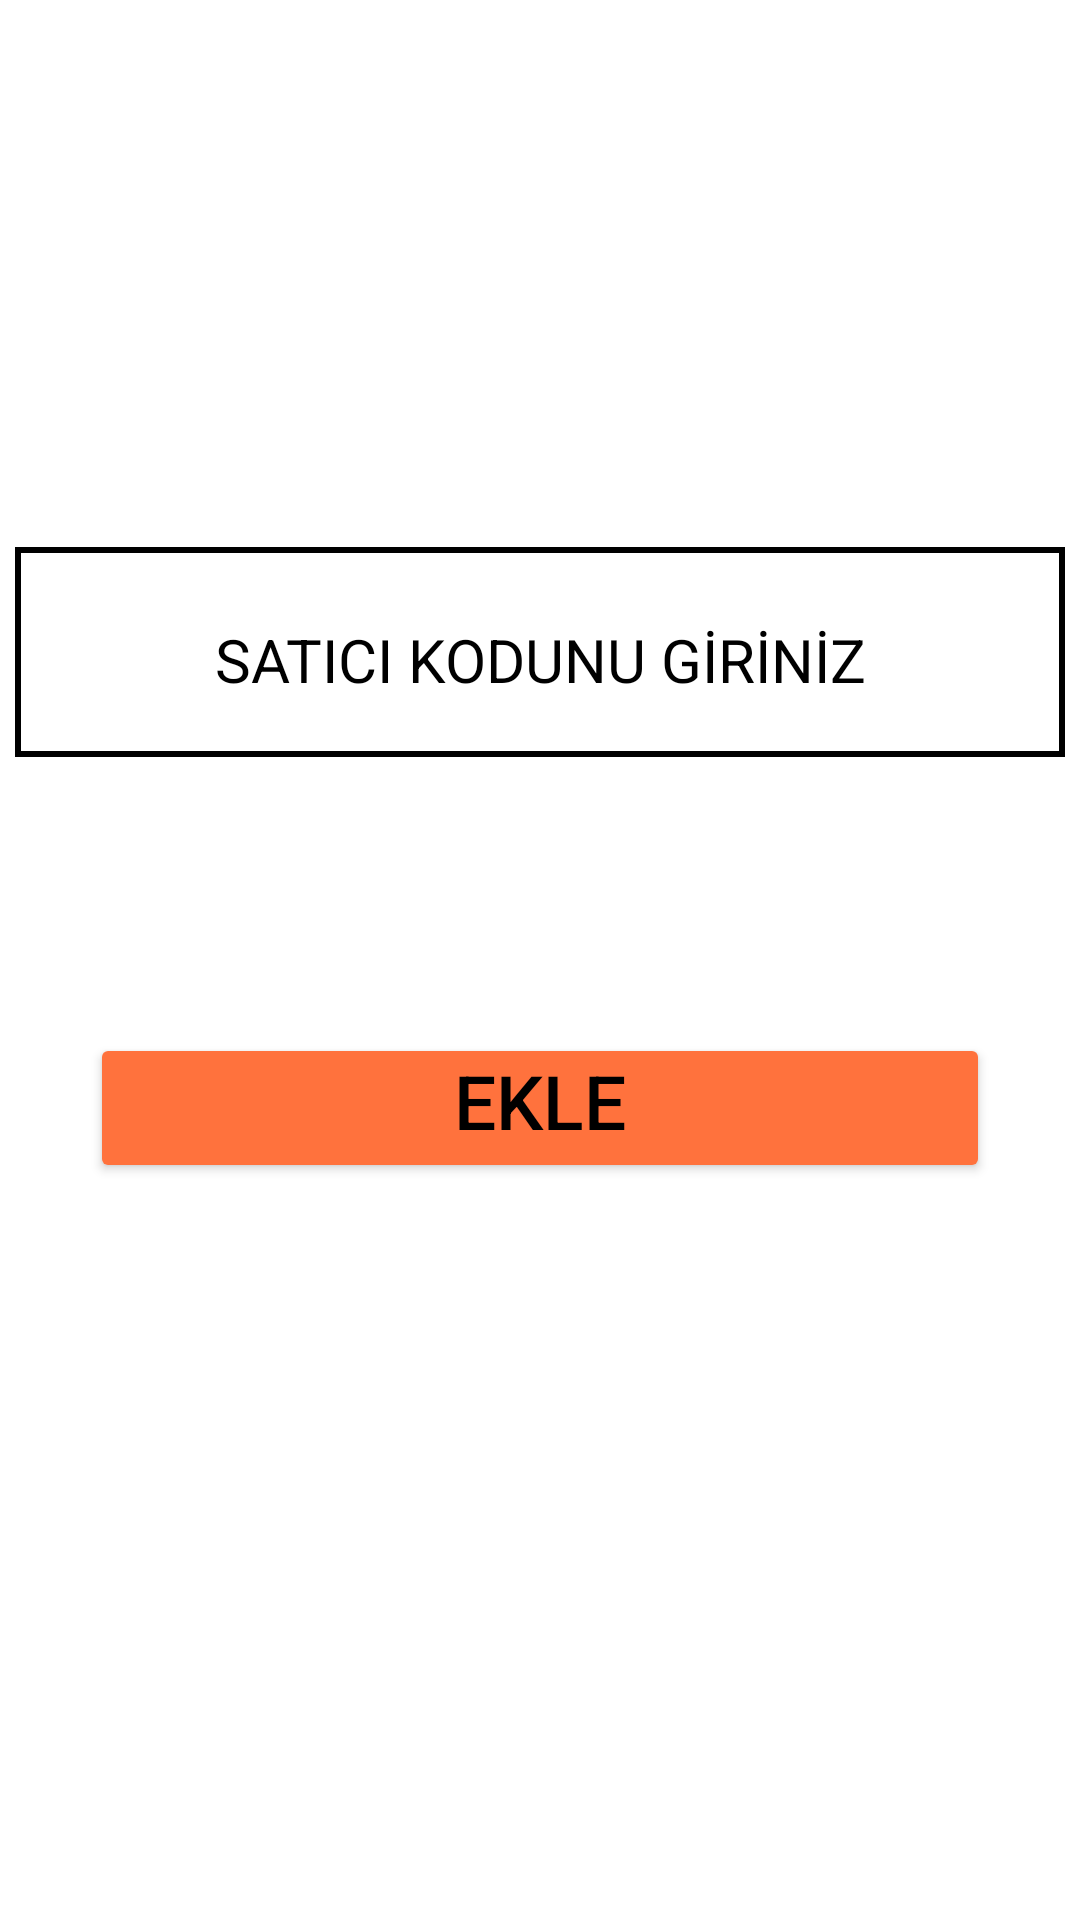

Here is an Android app screen rendered from its layout file. Give the layout XML and the strings, colors and styles it references.
<!-- AndroidManifest.xml: application theme Theme.AyakkabiSatisUyg -->
<!-- res/layout/activity_main4.xml -->
<?xml version="1.0" encoding="utf-8"?>
<androidx.constraintlayout.widget.ConstraintLayout xmlns:android="http://schemas.android.com/apk/res/android"
    xmlns:app="http://schemas.android.com/apk/res-auto"
    xmlns:tools="http://schemas.android.com/tools"
    android:layout_width="match_parent"
    android:layout_height="match_parent"
    tools:context=".MainActivity4">

    <EditText
        android:id="@+id/saticiKodu"
        android:layout_width="350dp"
        android:layout_height="70dp"
        android:background="@drawable/text_arka_plan"
        android:ems="10"
        android:maxLength="5"
        android:inputType="number"
        android:hint="@string/saticiKodu"
        android:paddingTop="5dp"
        android:textAlignment="center"
        android:textColor="@color/black"
        android:textColorHint="@color/black"
        android:textSize="20sp"
        app:layout_constraintBottom_toBottomOf="parent"
        app:layout_constraintEnd_toEndOf="parent"
        app:layout_constraintHorizontal_bias="0.491"
        app:layout_constraintStart_toStartOf="parent"
        app:layout_constraintTop_toTopOf="parent"
        app:layout_constraintVertical_bias="0.32"
        android:autofillHints="" />

    <Button
        android:id="@+id/primEkle"
        android:layout_width="300dp"
        android:layout_height="50dp"
        android:layout_marginTop="92dp"
        android:backgroundTint="@color/orange"
        android:paddingTop="5dp"
        android:text="@string/primEkle"
        android:textAlignment="center"
        android:textColor="@color/black"
        android:textSize="25sp"
        app:layout_constraintBottom_toBottomOf="parent"
        app:layout_constraintEnd_toEndOf="@+id/saticiKodu"
        app:layout_constraintStart_toStartOf="@+id/saticiKodu"
        app:layout_constraintTop_toBottomOf="@+id/saticiKodu"
        app:layout_constraintVertical_bias="0.0"
        tools:ignore="TextContrastCheck" />

</androidx.constraintlayout.widget.ConstraintLayout>
<!-- resources referenced by this layout -->
<resources>
  <color name="black">#FF000000</color>
  <color name="orange">#FF723D</color>
  <!-- drawable text_arka_plan (drawable) -->
  <?xml version="1.0" encoding="utf-8"?>
  <shape xmlns:android="http://schemas.android.com/apk/res/android">
      <solid android:color="@color/white" />
      
      <stroke
          android:width="2dp"
          android:color="@color/black" >
      </stroke>
  </shape>
  <string name="primEkle">EKLE</string>
  <string name="saticiKodu">SATICI KODUNU GİRİNİZ</string>
  <style name="Theme.AyakkabiSatisUyg" parent="Theme.MaterialComponents.DayNight.DarkActionBar">
          
          <item name="colorPrimary">@color/purple_500</item>
          <item name="colorPrimaryVariant">@color/purple_700</item>
          <item name="colorOnPrimary">@color/white</item>
          
          <item name="colorSecondary">@color/teal_200</item>
          <item name="colorSecondaryVariant">@color/teal_700</item>
          <item name="colorOnSecondary">@color/black</item>
          
          <item name="android:statusBarColor">?attr/colorPrimaryVariant</item>
          
      </style>
  <color name="white">#FFFFFFFF</color>
  <color name="purple_500">#673AB7</color>
  <color name="purple_700">#FF3700B3</color>
  <color name="teal_200">#FF03DAC5</color>
  <color name="teal_700">#FF018786</color>
</resources>
